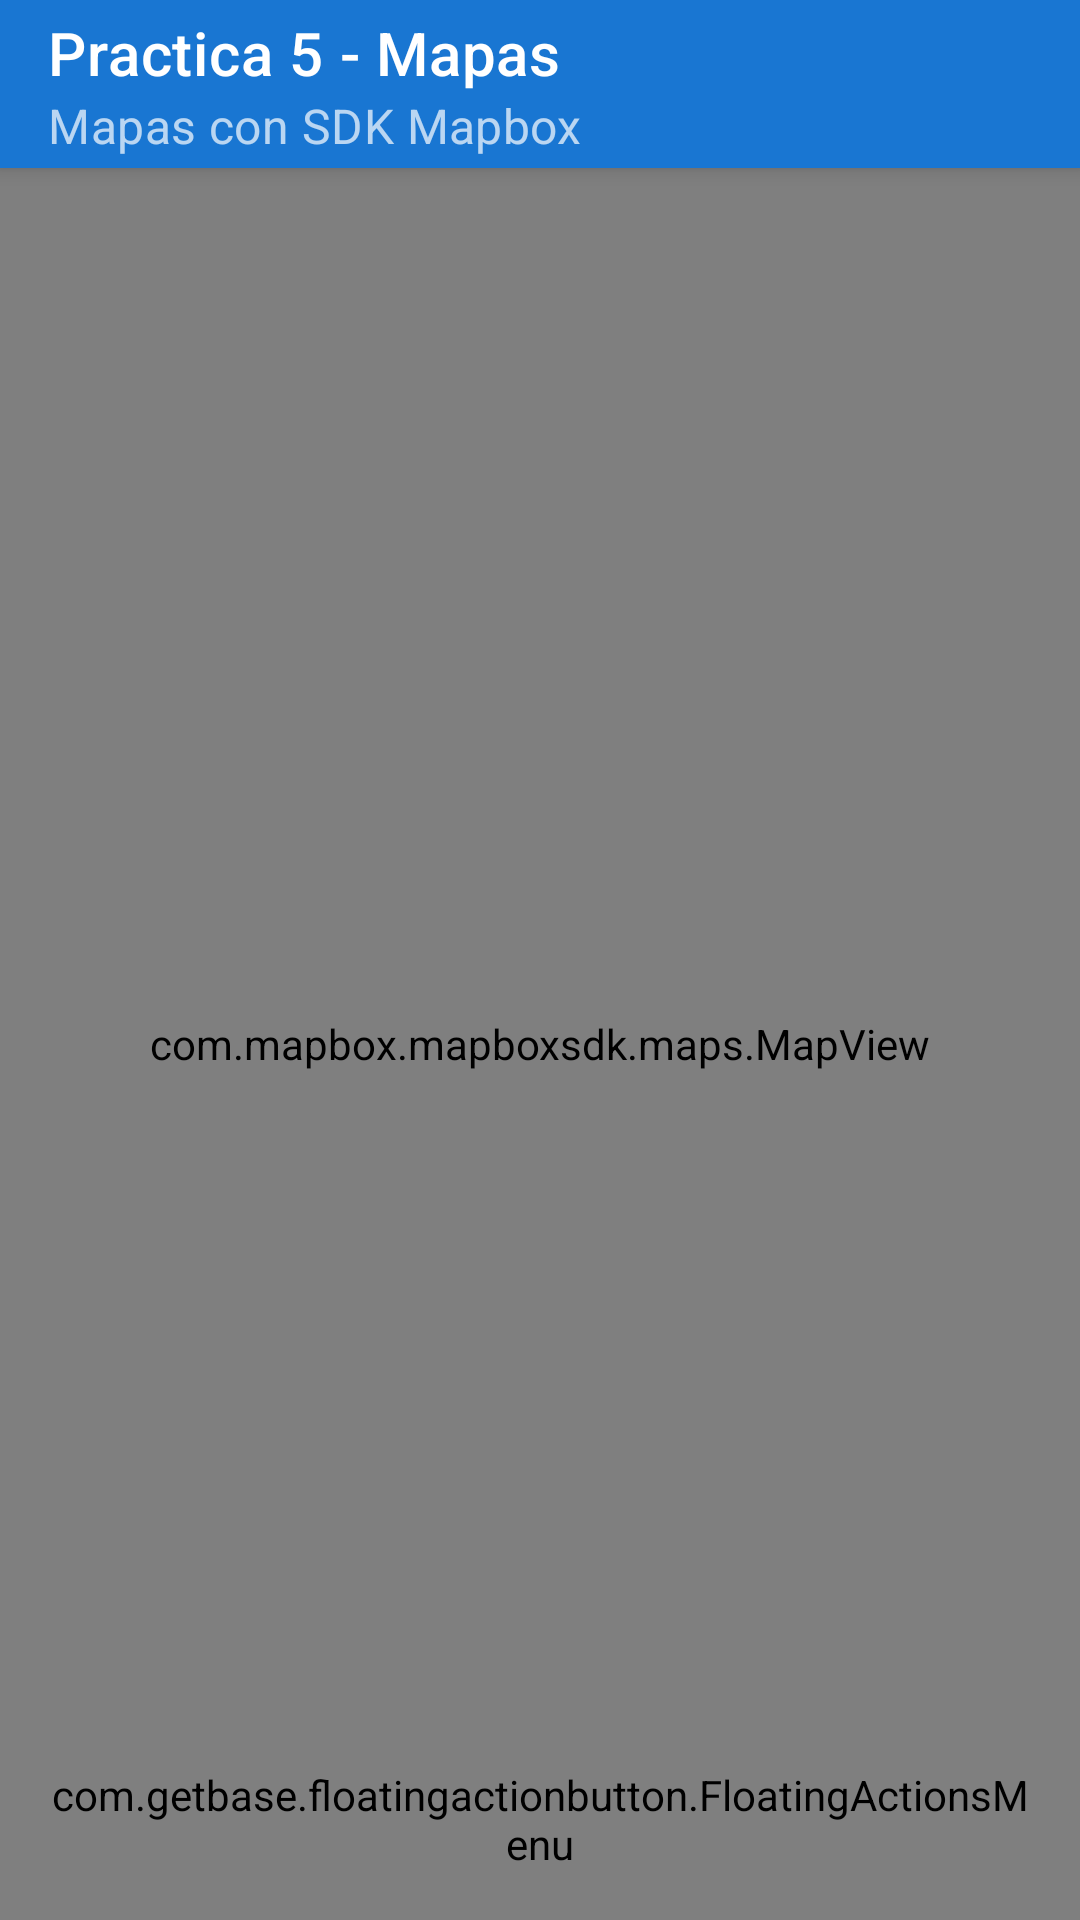

Write the Android layout XML for this screen, with the resource values it uses.
<!-- AndroidManifest.xml: activity theme AppTheme.NoActionBar -->
<!-- res/layout/activity_main.xml -->
<?xml version="1.0" encoding="utf-8"?>
<androidx.coordinatorlayout.widget.CoordinatorLayout xmlns:android="http://schemas.android.com/apk/res/android"
    xmlns:app="http://schemas.android.com/apk/res-auto"
    xmlns:tools="http://schemas.android.com/tools"
    android:layout_width="match_parent"
    android:layout_height="match_parent"
    xmlns:fab="http://schemas.android.com/apk/res-auto"
    tools:context=".MainActivity">

    <com.google.android.material.appbar.AppBarLayout
        android:layout_width="match_parent"
        android:layout_height="wrap_content"
        android:theme="@style/AppTheme.AppBarOverlay">

        <androidx.appcompat.widget.Toolbar
            android:id="@+id/toolbar"
            android:layout_width="match_parent"
            android:layout_height="?attr/actionBarSize"
            android:background="?attr/colorPrimary"
            app:title="Practica 5 - Mapas"
            app:subtitle="Mapas con SDK Mapbox"
            app:popupTheme="@style/AppTheme.PopupOverlay" />

    </com.google.android.material.appbar.AppBarLayout>

    <include layout="@layout/content_main" />


    <com.getbase.floatingactionbutton.FloatingActionsMenu
        android:id="@+id/fabMenu"
        android:layout_width="wrap_content"
        android:layout_height="wrap_content"
        android:layout_margin="16dp"
        android:layout_gravity="bottom|end"
        app:fab_labelsPosition="left"
        app:fab_addButtonColorNormal="@color/colorPrimaryDark"
        app:fab_addButtonColorPressed="@color/colorPrimary"
        fab:fab_labelStyle="@style/menu_labels_style" >

        <com.getbase.floatingactionbutton.FloatingActionButton
            android:id="@+id/fabCamara"
            android:layout_height="wrap_content"
            android:layout_width="wrap_content"
            app:fab_icon="@drawable/ic_directions"
            app:fab_colorNormal="@color/colorPrimary"
            app:fabSize="mini"
            app:fab_title="Ir al TEC" />

        <com.getbase.floatingactionbutton.FloatingActionButton
            android:id="@+id/fabCasa"
            android:layout_height="wrap_content"
            android:layout_width="wrap_content"
            app:fab_icon="@drawable/ic_home"
            app:fab_colorNormal="@color/colorPrimary"
            app:fabSize="mini"
            app:fab_title="Ir a casa Ray" />

        <com.getbase.floatingactionbutton.FloatingActionButton
            android:id="@+id/fabRealtime"
            android:layout_height="wrap_content"
            android:layout_width="wrap_content"
            app:fabSize="mini"
            app:fab_icon="@drawable/ic_my_location"
            app:fab_colorNormal="@color/colorPrimary"
            app:fab_title="Localización Tiempo Real"/>

        <com.getbase.floatingactionbutton.FloatingActionButton
            android:id="@+id/fabRuta"
            android:layout_height="wrap_content"
            android:layout_width="wrap_content"
            app:fabSize="mini"
            app:fab_icon="@drawable/ic_linear_scale"
            app:fab_colorNormal="@color/colorPrimary"
            app:fab_title="Ejemplo de Rutas"/>
    </com.getbase.floatingactionbutton.FloatingActionsMenu>

</androidx.coordinatorlayout.widget.CoordinatorLayout>
<!-- res/layout/content_main.xml (included above) -->
<?xml version="1.0" encoding="utf-8"?>
<androidx.constraintlayout.widget.ConstraintLayout xmlns:android="http://schemas.android.com/apk/res/android"
    xmlns:app="http://schemas.android.com/apk/res-auto"
    xmlns:tools="http://schemas.android.com/tools"
    android:layout_width="match_parent"
    android:layout_height="match_parent"
    xmlns:mapbox="http://schemas.android.com/apk/res-auto"
    app:layout_behavior="@string/appbar_scrolling_view_behavior"
    tools:context=".MainActivity"
    tools:showIn="@layout/activity_main">

    <com.mapbox.mapboxsdk.maps.MapView
        android:id="@+id/mapView"
        android:layout_width="match_parent"
        android:layout_height="match_parent"
        mapbox:mapbox_cameraTargetLat="23.648631"
        mapbox:mapbox_cameraTargetLng="-100.639119"
        mapbox:mapbox_cameraZoom="10" />

</androidx.constraintlayout.widget.ConstraintLayout>
<!-- resources referenced by this layout -->
<resources>
  <color name="colorPrimary">#1976D2</color>
  <color name="colorPrimaryDark">#303F9F</color>
  <style name="AppTheme.AppBarOverlay" parent="ThemeOverlay.AppCompat.Dark.ActionBar" />
  <style name="AppTheme.PopupOverlay" parent="ThemeOverlay.AppCompat.Light" />
  <style name="menu_labels_style">
          <item name="android:background">#54000000</item>
          <item name="android:textColor">#FFF</item>
          <item name="android:layout_margin">2dp</item>
      </style>
  <style name="AppTheme.NoActionBar">
          <item name="windowActionBar">false</item>
          <item name="windowNoTitle">true</item>
      </style>
</resources>
